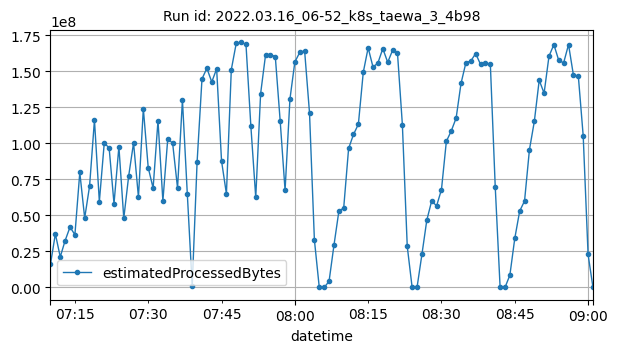

Values plotted in this chart, from the file beside it:
datetime, estimatedProcessedBytes
2022-03-16T07:10:00Z, 16124968
2022-03-16T07:11:00Z, 37164164
2022-03-16T07:12:00Z, 21211418
2022-03-16T07:13:00Z, 32519064
2022-03-16T07:14:00Z, 41902084
2022-03-16T07:15:00Z, 36555651
2022-03-16T07:16:00Z, 79805270
2022-03-16T07:17:00Z, 48156126
2022-03-16T07:18:00Z, 70306817
2022-03-16T07:19:00Z, 116148619
2022-03-16T07:20:00Z, 59506516
2022-03-16T07:21:00Z, 100054164
2022-03-16T07:22:00Z, 96916157
2022-03-16T07:23:00Z, 58097878
2022-03-16T07:24:00Z, 97650087
2022-03-16T07:25:00Z, 47944781
2022-03-16T07:26:00Z, 77307245
2022-03-16T07:27:00Z, 100297195
2022-03-16T07:28:00Z, 62602917
2022-03-16T07:29:00Z, 124049853
2022-03-16T07:30:00Z, 83122476
2022-03-16T07:31:00Z, 68912271
2022-03-16T07:32:00Z, 115683730
2022-03-16T07:33:00Z, 60002382
2022-03-16T07:34:00Z, 103246910
2022-03-16T07:35:00Z, 99953876
2022-03-16T07:36:00Z, 68946113
2022-03-16T07:37:00Z, 130068511
2022-03-16T07:38:00Z, 64795774
2022-03-16T07:39:00Z, 1207843
2022-03-16T07:40:00Z, 86972638
2022-03-16T07:41:00Z, 144640994
2022-03-16T07:42:00Z, 152075272
2022-03-16T07:43:00Z, 142546282
2022-03-16T07:44:00Z, 151626748
2022-03-16T07:45:00Z, 87808151
2022-03-16T07:46:00Z, 64920348
2022-03-16T07:47:00Z, 151093452
2022-03-16T07:48:00Z, 169219472
2022-03-16T07:49:00Z, 169930686
2022-03-16T07:50:00Z, 168722560
2022-03-16T07:51:00Z, 111982201
2022-03-16T07:52:00Z, 62420574
2022-03-16T07:53:00Z, 134516042
2022-03-16T07:54:00Z, 161110717
2022-03-16T07:55:00Z, 161535976
2022-03-16T07:56:00Z, 160186881
2022-03-16T07:57:00Z, 115500243
2022-03-16T07:58:00Z, 67339787
2022-03-16T07:59:00Z, 130747498
2022-03-16T08:00:00Z, 156384699
2022-03-16T08:01:00Z, 163017827
2022-03-16T08:02:00Z, 164148912
2022-03-16T08:03:00Z, 121196745
2022-03-16T08:04:00Z, 33014261
2022-03-16T08:05:00Z, 2120
2022-03-16T08:06:00Z, 1706
2022-03-16T08:07:00Z, 4245137
2022-03-16T08:08:00Z, 29207597
2022-03-16T08:09:00Z, 52719698
... 52 more rows
